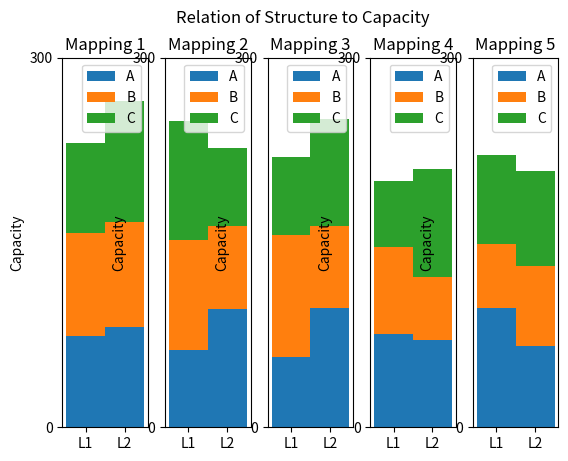

The script that saved this image:
from typing import Union
# defines the numeric data type for type hinting
numeric = Union[float, int]

import matplotlib.pyplot as plt
import numpy as np
from math import *

#np.random.seed(42)

# display conditions
width = 1

# thing's we're trying to measure generally, versus what we need to map to see them
categories = {
    "Capacity": ["L1", "L2"],
    "Access Count": ["Read", "Write", "Fill"]
}

def generate_random_data(data_points: int) -> tuple:
    """
    Generates random data of the type Timeloop will provide.
    
    data_points:
        The number of data points we want to get.
    """
    # the list that stores the data point dictionary.
    data = list()

    for i in range(data_points):
        # randomly generates data point
        data_point = {
            'A': { # A is the component
                "Capacity": { # Capacity is the category
                    "L1": np.random.randint(50, 100), # L1 is the label, the random is the value
                    "L2": np.random.randint(50, 100),
                },
                "Access Count": {
                    "Read": np.random.randint(50, 100),
                    "Write": np.random.randint(50, 100),
                    "Fill": np.random.randint(50, 100),
                }
            },
            'B': {
                "Capacity": {
                    "L1": np.random.randint(50, 100),
                    "L2": np.random.randint(50, 100),
                },
                "Access Count": {
                    "Read": np.random.randint(50, 100),
                    "Write": np.random.randint(50, 100),
                    "Fill": np.random.randint(50, 100),
                }
            },
            'C': {
                "Capacity": {
                    "L1": np.random.randint(50, 100),
                    "L2": np.random.randint(50, 100),
                },
                "Access Count": {
                    "Read": np.random.randint(50, 100),
                    "Write": np.random.randint(50, 100),
                    "Fill": np.random.randint(50, 100),
                }
            },
        }

        data.append(data_point)
    
    return tuple(data)

# Data on the effect of each process (?) on the measured variables.
generated_data: tuple
generated_data = generate_random_data(5)

def graph_category(category: str, data: tuple = generated_data) -> None:
    """
    Generates a Graph Based on the Category Given
    
    category:
        the category you want graphed
    """
    # calculates the number of mappings and determine number of plots needed
    number_of_mappings = len(data)
    # creates the figure and the subplots
    fig, subplots = plt.subplots(1, number_of_mappings)

    for i in range(len(data)):
        subplot = subplots[i]
        mapping_data = data[i]
        # Calculates the amount of bars you need. Assumes all components have even data for all categories.
        category_size = len(mapping_data[tuple(mapping_data.keys())[0]][category]) # accesses first component in memory, then checks the number of elements describing that category in component.
        index = np.arange(category_size) # a list representing all the elements in the category.

        # the dictionary storing the bar contribution for each component
        plots = dict()
        # the bottom of where the bar contribution should be, so that it starts when the last contribution stops
        bottom_val = np.array([0] * category_size)

        # accesses all the metrics data for each component
        components: str
        metric_data: dict
        for (component, metric_data) in mapping_data.items():
            #Creates the plots for each component
            plots[component] = subplot.bar(index, tuple(metric_data[category].values()), width, bottom = bottom_val)
            bottom_val += np.array(tuple(metric_data[category].values()))
        
        # Show title tick marks
        subplot.set_title(f"Mapping {i + 1}")
        subplot.set_ylabel(category)
        subplot.set_xticks(index, tuple(mapping_data[tuple(mapping_data.keys())[0]][category].keys()))
        subplot.set_yticks(np.arange(0, 301, 300))
        subplot.legend(tuple([plot[0] for plot in plots.values()]), tuple(mapping_data.keys()))

    fig.suptitle("Relation of Structure to " + category)
"""
def graph_mapping(data: tuple = generated_data) -> None:
    \"""
    Takes in all the mapping data and generates a radar data plot for each mapping.
    data:
        The data collected from Timeloop.
    \"""
    # defines the first element in the dataset, which we assume is of equal shape to the other pieces of data.
    example_datapoint = data[0]
    # calculates evenly-spaced axis angles
    theta = np.linspace(0, 2*np.pi, len(tuple(example_datapoint.values())[0]
"""

graph_category("Capacity")
plt.show()